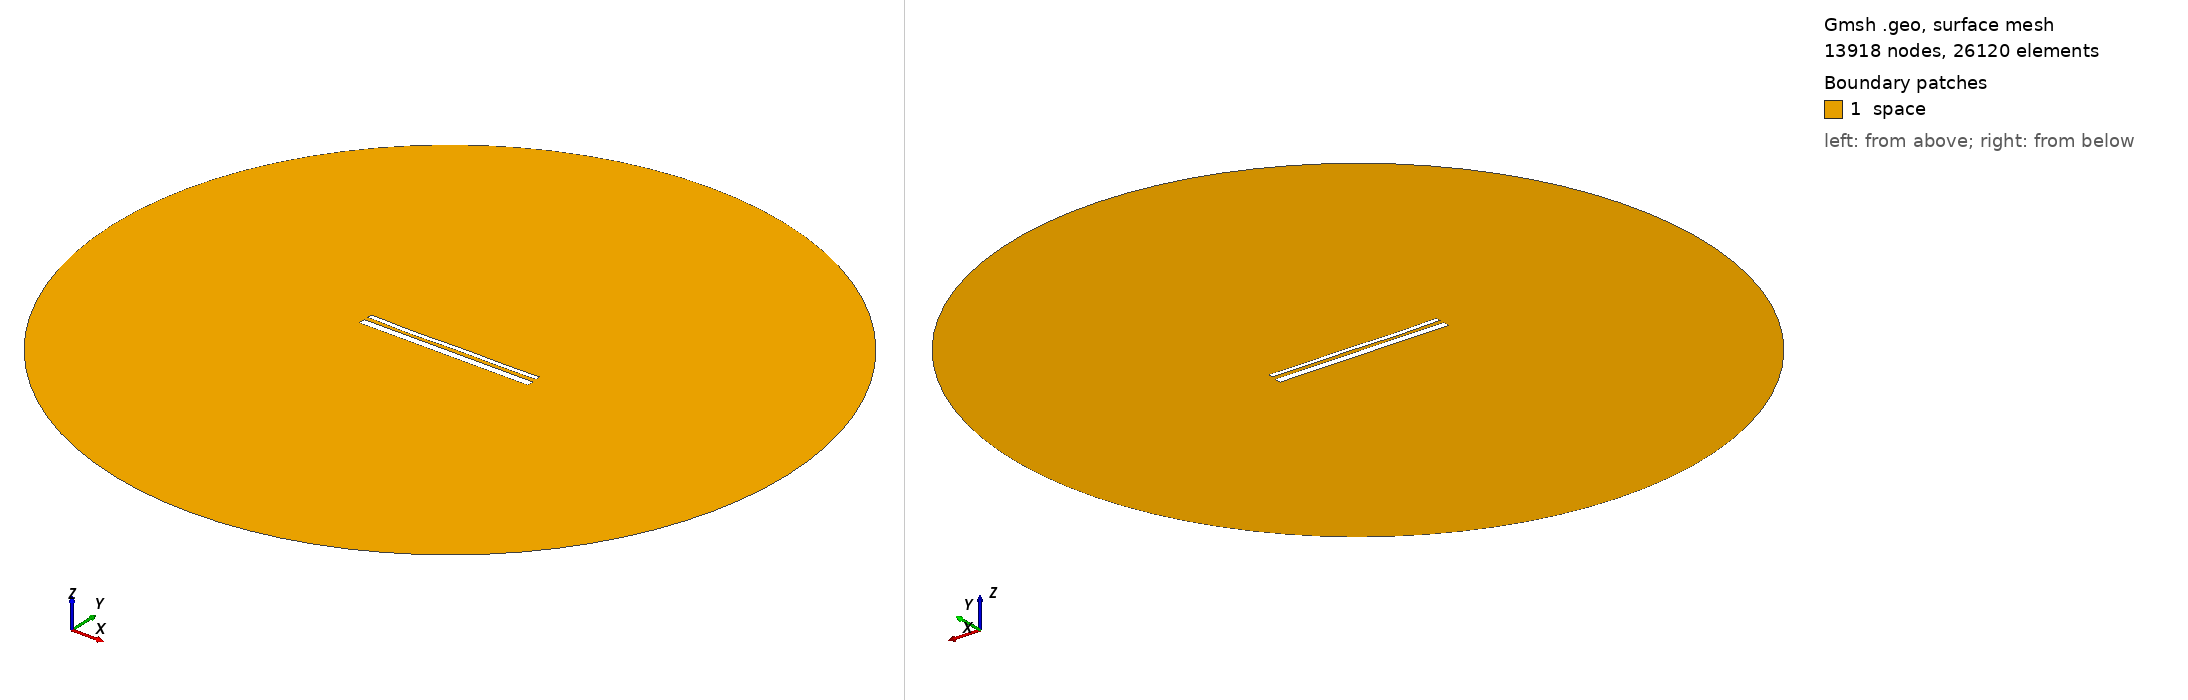

Gmsh geometry script, surface-meshed: 13918 nodes, 26120 surface elements. Boundary patches (legend numbers): 1 space. Left view from above one corner, right view from below the opposite corner. Legend entries are the model's physical surfaces. The drawing asked Gmsh for element sizes between 1% and 20% of the model's largest extent; the script's own settings can give other sizes.

=== 14501.geo (drawn) ===
//---------------------------------------
// Geometry kernel
//---------------------------------------

SetFactory("OpenCASCADE");



//---------------------------------------
// Parameters of the geometry
//---------------------------------------

// Overetch of the upper plate
overetch = 0.5;

// Distance between the plates
distance = 2.25;

// Discretization over the x axis (for the deformation)
nx = 50; 

// Length of the plate
L = 100 - overetch; 

// Number of modes
n = 4; 

// 1st mode coefficient
coeff(1) = -0.075;
beta(1) = 0.596864 * 3.1415926535 / L;

// 2nd mode coefficient
coeff(2) = -0.15;
beta(2) = 1.49418 * 3.1415926535 / L;

// 3rd mode coefficient
coeff(3) = -0.15;
beta(3) = 2.50025 * 3.1415926535 / L;

// 4th mode coefficient
coeff(4) = -0.15;
beta(4) = 3.49999 * 3.1415926535 / L;



//---------------------------------------
// Upper plate (deformed rectangle)
//---------------------------------------

// Coordiantes of the upper plate
xmin = -50;
xmax = 50 - overetch;

// Height of the upper plate
yheight = 4 - 2 * overetch;

// Indexes of the points
UpperID[] = {};
LowerID[] = {};
LeftID[] = {};
RightID[] = {};

// Point index
p = 1;

// Horizontal edges
For i In {1:nx}
    x = xmin + (i-1)*(xmax - xmin)/(nx-1);

    y_bottom = distance / 2 + overetch;
    For j In {1:n}
        C = (Cosh(beta(j)*L) + Cos(beta(j)*L)) / (Sinh(beta(j)*L) + Sin(beta(j)*L));
        y_bottom  = y_bottom + coeff(j) * (Cosh(beta(j)*(x+50)) - Cos(beta(j)*(x+50)) - C * (Sinh(beta(j)*(x+50)) - Sin(beta(j)*(x+50))));
    EndFor

    y_top = y_bottom + yheight;

    Point(p) = {x, y_top, 0, 1.0};
    UpperID[i] = p;
    p = p + 1;

    Point(p) = {x, y_bottom, 0, 1.0};
    LowerID[i] = p;
    p = p + 1;
EndFor

// Create point lists
UpperPts[] = {}; LowerPts[] = {};
For i In {1:nx}
  UpperPts[] += {UpperID[i]};
  LowerPts[] += {LowerID[i]};
EndFor

// Build splines
Spline(1) = {UpperPts[]};
Spline(2) = {LowerPts[]};
Line(3) = {LowerPts[nx-1], UpperPts[nx-1]};
Line(4) = {LowerPts[0], UpperPts[0]};

// Build the plane surface
Curve Loop(1) = {2, 3, -1, -4};
Plane Surface(1) = {1};



//---------------------------------------
// Lower plate (rectangle)
//---------------------------------------

// Vertices
Point(1001) = {-50, -1, 0, 1.0};
Point(1002) = { 50, -1, 0, 1.0};
Point(1003) = { 50,  -5, 0, 1.0};
Point(1004) = {-50,  -5, 0, 1.0};

// Edges
Line(5) = {1001, 1002};
Line(6) = {1002, 1003};
Line(7) = {1003, 1004};
Line(8) = {1004, 1001};

// Plane surface
Line Loop(2) = {5, 6, 7, 8};
Plane Surface(2) = {2}; 



//---------------------------------------
// Outer (fictious) boundary
//---------------------------------------

// Points
Point(1005) = {0, 0, 0};       // Center
Point(1006) = {200, 0, 0};     // Start point
Point(1007) = {0, 200, 0};     // 90 degrees
Point(1008) = {-200, 0, 0};    // 180 degrees
Point(1009) = {0, -200, 0};    // 270 degrees

// Circle arcs (each needs start, center, end)
Circle(9) = {1006, 1005, 1007};
Circle(10) = {1007, 1005, 1008};
Circle(11) = {1008, 1005, 1009};
Circle(12) = {1009, 1005, 1006};

// Plane surface for the entire domain
Curve Loop(3) = {9, 10, 11, 12};
Surface(3) = {3};

// Subtract the plates from the whole domain to obtain the actual domain where we want to solve the equations
BooleanDifference{ Surface{3}; Delete; }{ Surface{1}; Surface{2}; Delete; }




//---------------------------------------
// Transfinite Lines/Curves
//---------------------------------------

// Set the number of points on the boundaries
r = 7;

// Plates
Transfinite Curve {1, 2} = 50*r Using Progression 1;
Transfinite Curve {3, 4} = 2*r Using Progression 1;
Transfinite Line {5, 7} = 50*r Using Progression 1;
Transfinite Line {6, 8} = 2*r Using Progression 1;

// Outer boundary
Transfinite Line {9, 10, 11, 12} = 20 Using Progression 1;



//---------------------------------------
// Physical groups
//---------------------------------------                

// Physical curves (boundaries)
Physical Line("force_segment", 10) = {2};
Physical Line("upper_plate", 11) = {1, 3, 4};
Physical Line("lower_plate", 12) = {5, 6, 7, 8};
Physical Line("boundary", 20) = {9, 10, 11, 12};

// Physical Surfaces
Physical Surface("space", 30) = {3};



//---------------------------------------
// 6. Generate the Mesh
//---------------------------------------

// 2D mesh generation
Mesh 2;
